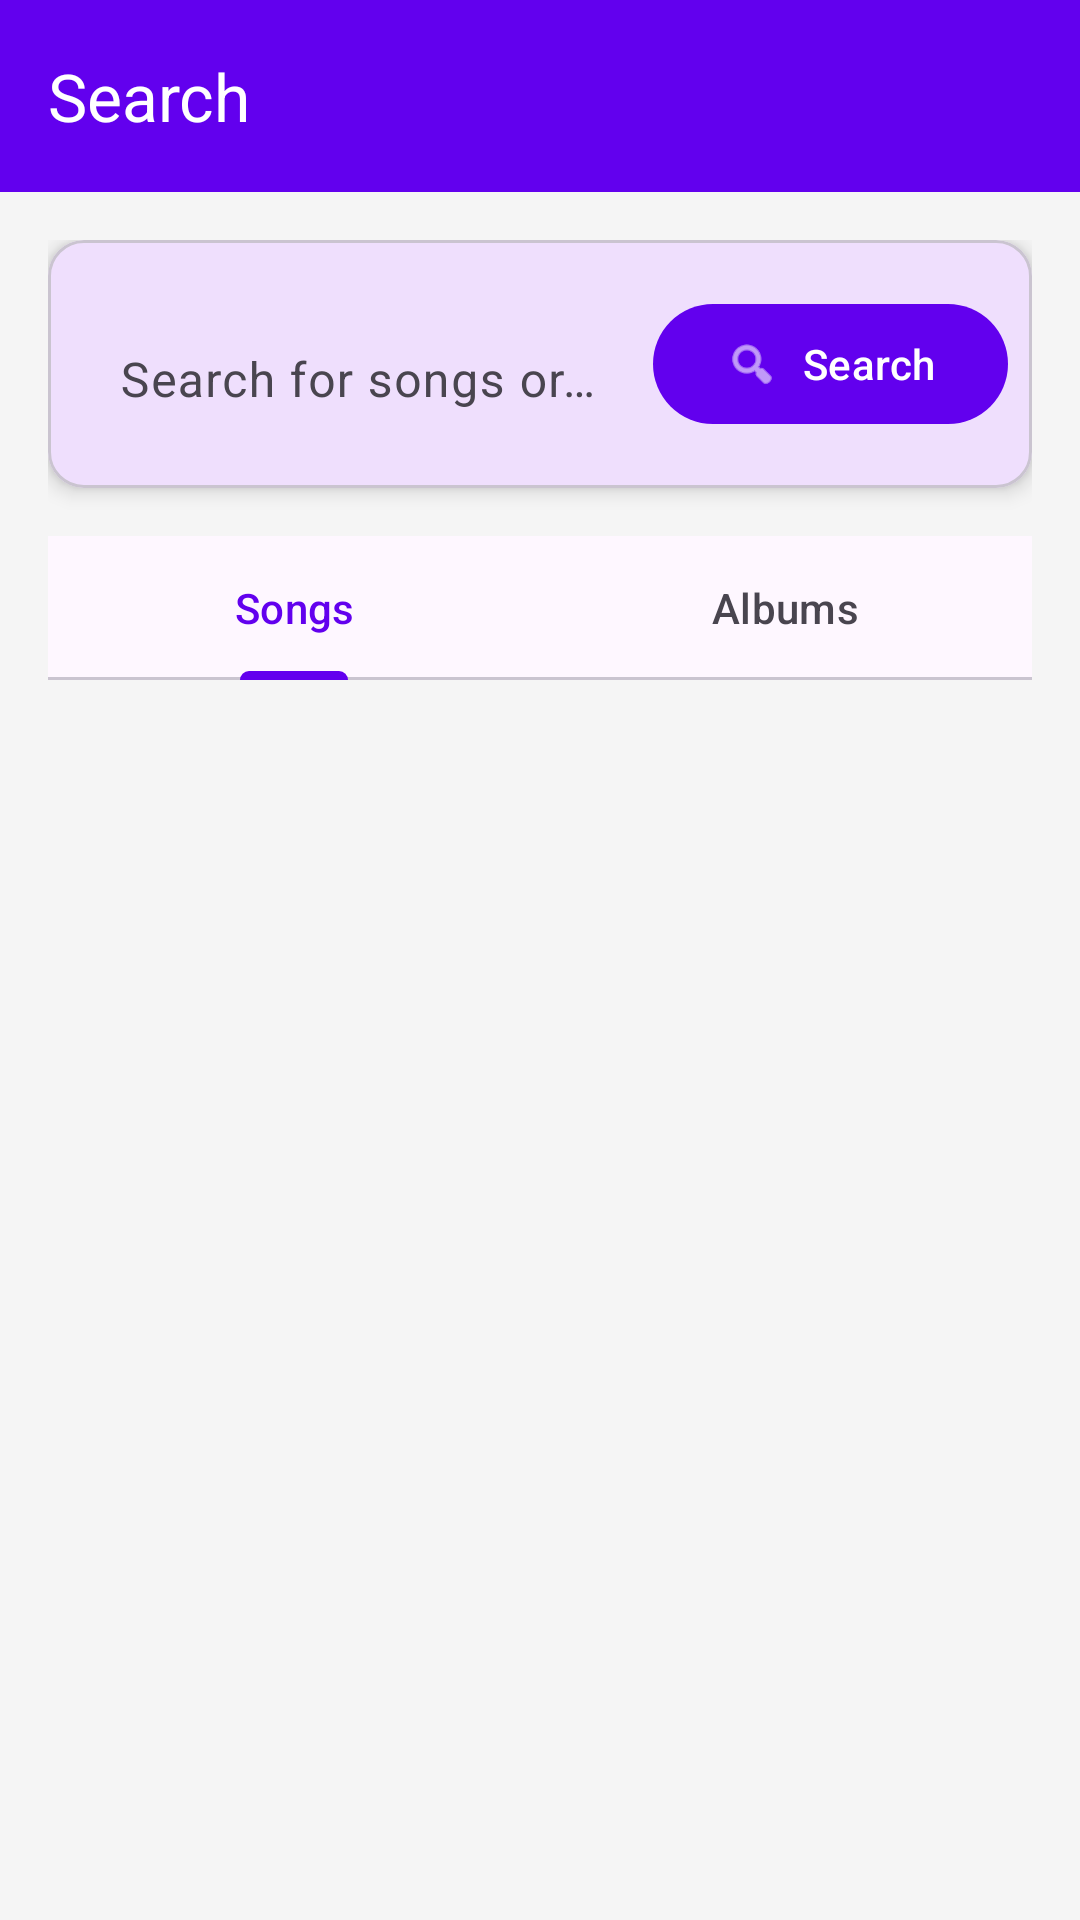

Here is an Android app screen rendered from its layout file. Give the layout XML and the strings, colors and styles it references.
<!-- AndroidManifest.xml: application theme Theme.YouTubeMusicPlayer -->
<!-- res/layout/activity_search.xml -->
<?xml version="1.0" encoding="utf-8"?>
<androidx.constraintlayout.widget.ConstraintLayout
    xmlns:android="http://schemas.android.com/apk/res/android"
    xmlns:app="http://schemas.android.com/apk/res-auto"
    android:layout_width="match_parent"
    android:layout_height="match_parent"
    android:background="@color/background">

    <com.google.android.material.appbar.MaterialToolbar
        android:id="@+id/toolbar"
        android:layout_width="0dp"
        android:layout_height="?attr/actionBarSize"
        android:background="@color/primary"
        app:title="Search"
        app:titleTextColor="@color/white"
        app:navigationIcon="@drawable/ic_back"
        app:layout_constraintTop_toTopOf="parent"
        app:layout_constraintStart_toStartOf="parent"
        app:layout_constraintEnd_toEndOf="parent" />

    <LinearLayout
        android:layout_width="0dp"
        android:layout_height="0dp"
        android:orientation="vertical"
        android:padding="16dp"
        app:layout_constraintTop_toBottomOf="@id/toolbar"
        app:layout_constraintBottom_toBottomOf="parent"
        app:layout_constraintStart_toStartOf="parent"
        app:layout_constraintEnd_toEndOf="parent">

        
        <com.google.android.material.card.MaterialCardView
            android:layout_width="match_parent"
            android:layout_height="wrap_content"
            android:layout_marginBottom="16dp"
            app:cardElevation="4dp"
            app:cardCornerRadius="12dp">

            <LinearLayout
                android:layout_width="match_parent"
                android:layout_height="wrap_content"
                android:orientation="horizontal"
                android:padding="8dp">

                <com.google.android.material.textfield.TextInputLayout
                    android:layout_width="0dp"
                    android:layout_height="wrap_content"
                    android:layout_weight="1"
                    android:hint="Search for songs or albums..."
                    app:boxBackgroundMode="none">

                    <com.google.android.material.textfield.TextInputEditText
                        android:id="@+id/searchInput"
                        android:layout_width="match_parent"
                        android:layout_height="wrap_content"
                        android:imeOptions="actionSearch"
                        android:inputType="text"
                        android:maxLines="1" />

                </com.google.android.material.textfield.TextInputLayout>

                <com.google.android.material.button.MaterialButton
                    android:id="@+id/searchButton"
                    android:layout_width="wrap_content"
                    android:layout_height="wrap_content"
                    android:layout_gravity="center_vertical"
                    android:text="Search"
                    app:icon="@android:drawable/ic_menu_search" />

            </LinearLayout>

        </com.google.android.material.card.MaterialCardView>

        
        <com.google.android.material.tabs.TabLayout
            android:id="@+id/tabLayout"
            android:layout_width="match_parent"
            android:layout_height="wrap_content"
            android:layout_marginBottom="8dp"
            app:tabMode="fixed"
            app:tabGravity="fill">

            <com.google.android.material.tabs.TabItem
                android:layout_width="wrap_content"
                android:layout_height="wrap_content"
                android:text="Songs" />

            <com.google.android.material.tabs.TabItem
                android:layout_width="wrap_content"
                android:layout_height="wrap_content"
                android:text="Albums" />

        </com.google.android.material.tabs.TabLayout>

        
        <com.google.android.material.progressindicator.LinearProgressIndicator
            android:id="@+id/progressBar"
            android:layout_width="match_parent"
            android:layout_height="wrap_content"
            android:layout_marginBottom="16dp"
            android:visibility="gone"
            android:indeterminate="true" />

        
        <androidx.recyclerview.widget.RecyclerView
            android:id="@+id/recyclerView"
            android:layout_width="match_parent"
            android:layout_height="match_parent"
            android:clipToPadding="false" />

    </LinearLayout>

</androidx.constraintlayout.widget.ConstraintLayout>
<!-- resources referenced by this layout -->
<resources>
  <color name="background">#F5F5F5</color>
  <color name="primary">#6200EE</color>
  <color name="white">#FFFFFF</color>
  <style name="Theme.YouTubeMusicPlayer" parent="Theme.Material3.Light.NoActionBar">
          <item name="colorPrimary">@color/primary</item>
          <item name="colorPrimaryDark">@color/primary_dark</item>
          <item name="colorAccent">@color/accent</item>
          <item name="android:statusBarColor">@color/primary_dark</item>
      </style>
  <color name="primary_dark">#3700B3</color>
  <color name="accent">#03DAC5</color>
</resources>
